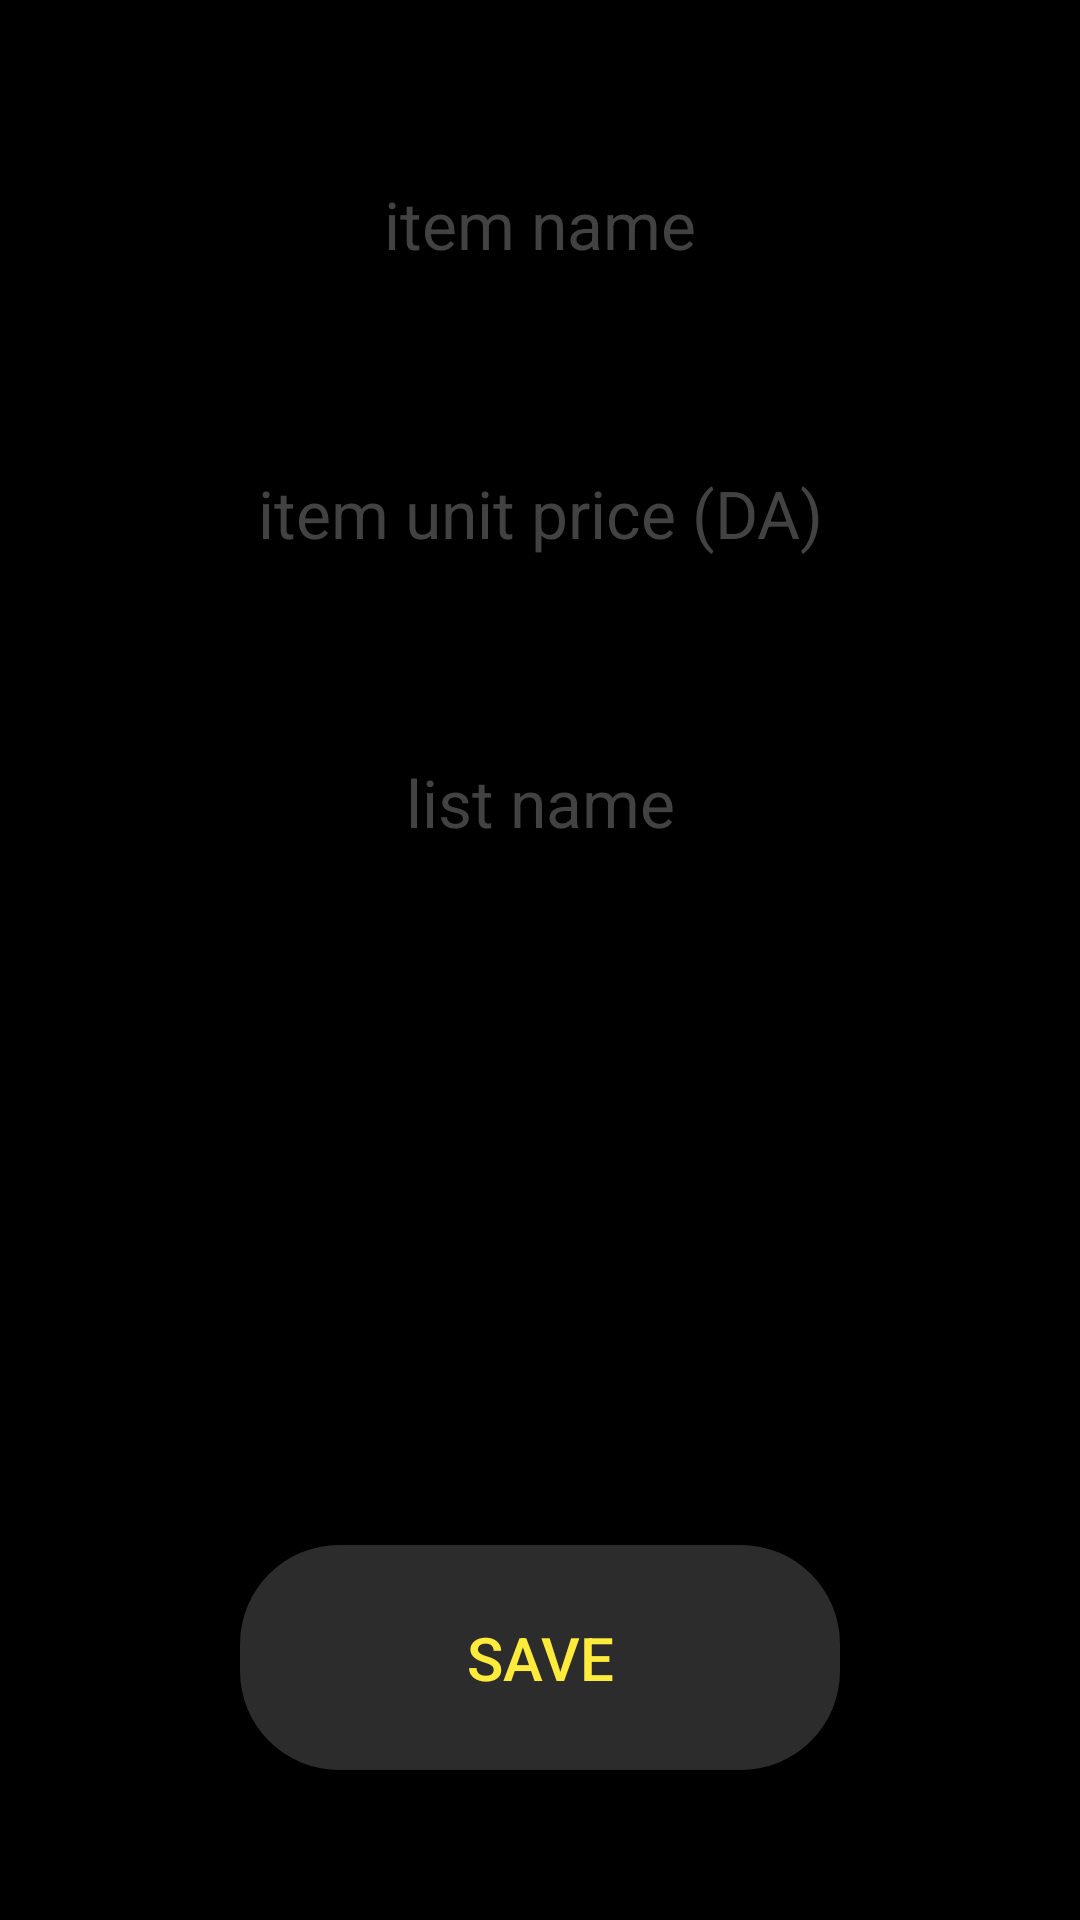

Layout XML and referenced resources for this Android screen:
<!-- AndroidManifest.xml: activity theme Theme.AppCompat.DayNight.NoActionBar -->
<!-- res/layout/activity_add.xml -->
<?xml version="1.0" encoding="utf-8"?>
<RelativeLayout xmlns:android="http://schemas.android.com/apk/res/android"
    xmlns:app="http://schemas.android.com/apk/res-auto"
    xmlns:tools="http://schemas.android.com/tools"
    android:layout_width="match_parent"
    android:layout_height="match_parent"
    android:background="@color/black"
    android:padding="50dp"
    tools:context=".AddActivity">

    <EditText
        android:id="@+id/ietm_name_input"
        android:layout_width="match_parent"
        android:layout_height="wrap_content"
        android:layout_marginBottom="50dp"
        android:backgroundTint="@android:color/transparent"
        android:gravity="center"
        android:hint="item name"
        android:inputType="text"
        android:textAppearance="@style/TextAppearance.AppCompat.Large"
        android:textColor="@color/white"
        android:textColorHint="@color/cardview_dark_background"
        android:textSize="22sp" />

    <EditText
        android:id="@+id/ietm_price_input"
        android:layout_width="match_parent"
        android:layout_height="wrap_content"
        android:layout_below="@id/ietm_name_input"
        android:backgroundTint="@android:color/transparent"
        android:gravity="center"
        android:hint="item unit price (DA)"
        android:layout_marginBottom="50dp"
        android:inputType="numberDecimal"
        android:textAppearance="@style/TextAppearance.AppCompat.Large"
        android:textColor="@color/white"
        android:textColorHint="@color/cardview_dark_background"
        android:textSize="22sp" />

    <EditText
        android:id="@+id/item_list_input"
        android:layout_width="match_parent"
        android:layout_height="wrap_content"
        android:layout_below="@id/ietm_price_input"
        android:backgroundTint="@android:color/transparent"
        android:gravity="center"
        android:hint="list name"
        android:inputType="text"
        android:textAppearance="@style/TextAppearance.AppCompat.Large"
        android:textColor="@color/white"
        android:textColorHint="@color/cardview_dark_background"
        android:textSize="22sp" />

    <NumberPicker
        android:id="@+id/item_qnt_input"
        android:layout_width="match_parent"
        android:layout_height="match_parent"
        android:layout_above="@id/save_btn"
        android:layout_below="@id/item_list_input"
        android:layout_centerInParent="true"
        android:layout_marginTop="20dp"
        android:layout_marginBottom="20dp" />

    <Button
        android:id="@+id/save_btn"
        android:layout_width="200dp"
        android:layout_height="75dp"
        android:layout_alignParentBottom="true"
        android:layout_centerHorizontal="true"
        android:background="@drawable/add_btn_drawable"
        android:backgroundTint="#2C2C2C"
        android:text="save"
        android:textColor="@color/fancy_yellow"
        android:textSize="20sp" />

</RelativeLayout>
<!-- resources referenced by this layout -->
<resources>
  <color name="black">#FF000000</color>
  <color name="fancy_yellow">#FFEB3B</color>
  <color name="white">#FFFFFFFF</color>
  <!-- drawable add_btn_drawable (drawable) -->
  <?xml version="1.0" encoding="utf-8"?>
  <shape android:shape="rectangle" xmlns:android="http://schemas.android.com/apk/res/android">
      <corners android:radius="33dp"/>
      <solid android:color="@color/black"/>
  </shape>
</resources>
